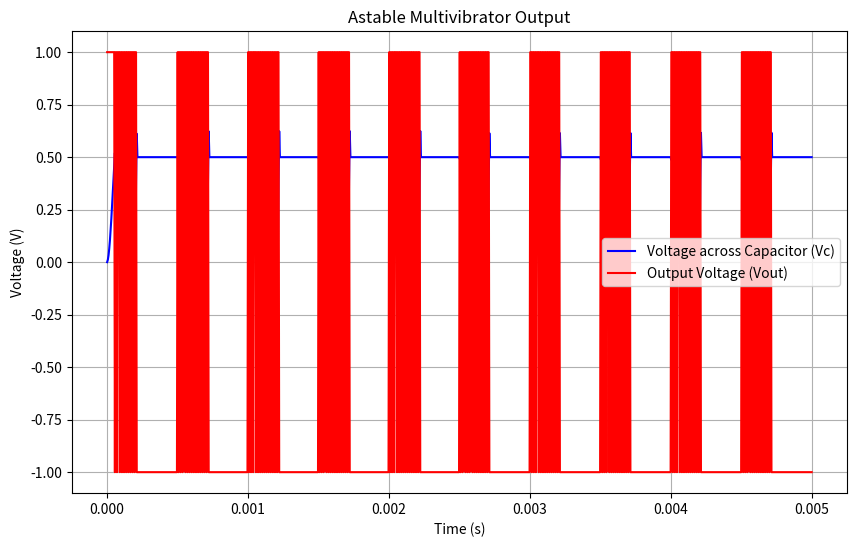

This figure's Python source:
import math
import numpy as np
import matplotlib.pyplot as plt

class AstableMultivibrator:
    def __init__(self, R1, R2, R, C, V_sat):
        self.R1 = 10000
        self.R2 = 10000
        self.R = 4500
        self.C = 0.1e-6
        self.V_sat = 1
        self.time_period = 0.001
        self.v_minus = 0
        self.v_plus = V_sat * (0.5)
        self.vout = V_sat

    def update(self, num_cycles):
        t = np.linspace(0, num_cycles * self.time_period, 1000)
        result = []
        capacitance = []
        Vc = np.zeros_like(t)
        Vout = np.zeros_like(t)
        for i in range(len(t)):
            self.v_plus = 0.5*self.V_sat
            self.v_minus = (self.v_minus - self.vout) * (math.exp(-(t[i] % (self.time_period / 2)) / (self.R* self.C))) + self.vout
            if self.v_minus > 0:
                self.v_mins = min(self.v_plus, 0.5*self.V_sat)
            elif self.v_minus < 0:
                self.v_minus = max(self.v_plus , -0.5*self.V_sat)
            if self.v_minus < self.v_plus:
                self.vout = self.V_sat
            else:
                print(self.v_minus)
                print(self.v_plus)
                self.vout = -self.V_sat
            
            Vout[i] = self.vout
            Vc[i] = self.v_minus  # Voltage across the capacitor
            capacitance.append(self.v_minus)
            result.append(self.vout)
        return t, Vc, Vout, capacitance

    def is_high_period(self, time):
        return time % self.time_period < self.time_period / 2

# Component values
R1 = 10e3   # Resistance 1 (ohms)
R2 = 10e3   # Resistance 2 (ohms)
R = 4.5e3   # Resistor R (ohms)
C = 0.1e-6   # Capacitance (farads)
V_sat = 5.0 # Saturation voltage level

# Create astable multivibrator
astable = AstableMultivibrator(R1, R2, R, C, V_sat)

# Number of cycles to simulate
num_cycles = 5

# Update waveforms
t, Vc, Vout, capacitance = astable.update(num_cycles)

# Plot the waveforms
plt.figure(figsize=(10, 6))

# Plot Voltage across Capacitor (Vc) and Output Voltage (Vout) overlapped
plt.plot(t, Vc, label='Voltage across Capacitor (Vc)', color='blue')
plt.plot(t, Vout, label='Output Voltage (Vout)', color='red')
plt.title('Astable Multivibrator Output')
plt.xlabel('Time (s)')
plt.ylabel('Voltage (V)')
plt.legend()
plt.grid(True)

plt.show()
